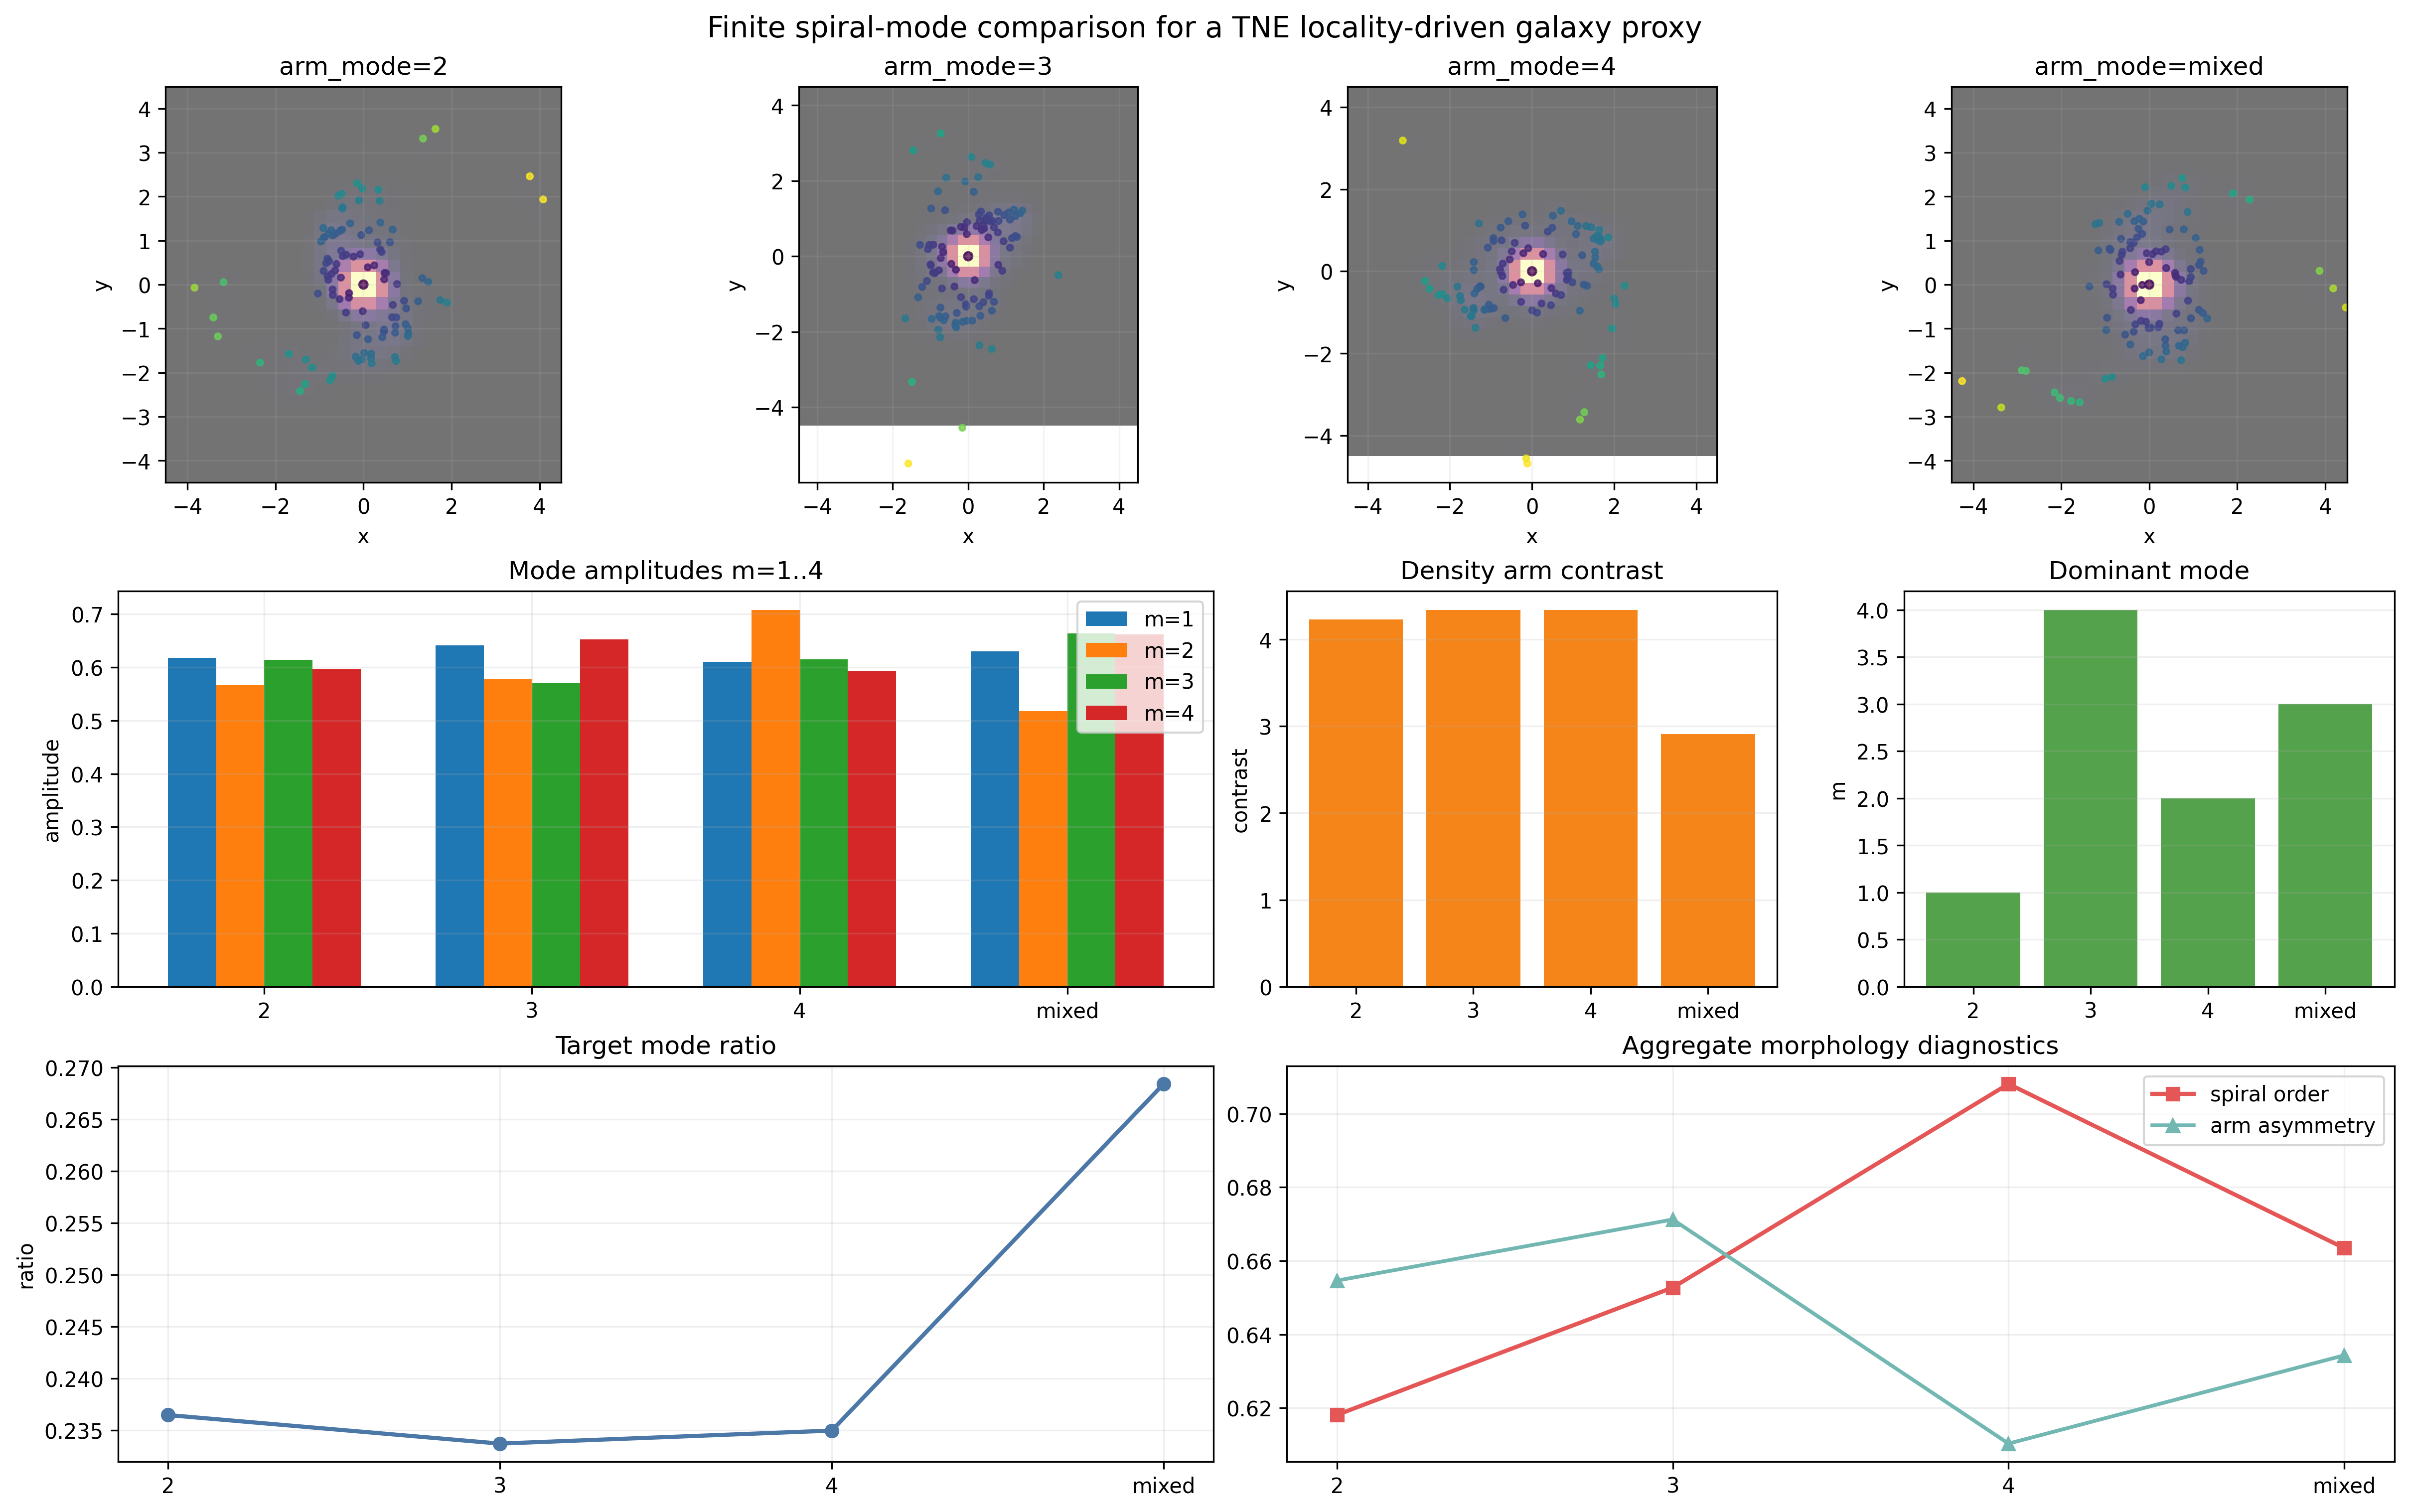

Values plotted in this chart, from the file beside it:
arm_mode, initial_mean_radius, final_mean_radius, radial_concentration, spiral_order_parameter, mode_1_amplitude, mode_2_amplitude, mode_3_amplitude, mode_4_amplitude, dominant_mode, dominant_mode_amplitude, target_mode_amplitude, target_mode_ratio, pitch_angle_proxy, density_arm_contrast, angular_momentum_initial, angular_momentum_final, angular_momentum_drift, total_mass, energy_proxy, elastic_tension_mean, elastic_tension_max, arm_asymmetry_index, peak_rotation_velocity
2, 0.7623, 0.5351, 0.2272, 0.6182, 0.6182, 0.5665, 0.6143, 0.597, 1.0, 0.6182, 0.5665, 0.2365, 0.2642, 4.232, 1284, 941.4, -0.2666, 316.2, 2511, 0.1502, 1.0, 0.6546, 7.764
3, 0.7623, 0.512, 0.2504, 0.6528, 0.6415, 0.5773, 0.5708, 0.6528, 4.0, 0.6528, 0.5708, 0.2337, 1.345, 4.337, 1284, 941.5, -0.2668, 316.2, 2493, 0.1712, 1.0, 0.6712, 6.744
4, 0.7623, 0.5362, 0.2262, 0.7081, 0.61, 0.7081, 0.6147, 0.5936, 2.0, 0.7081, 0.5936, 0.235, 2.385, 4.341, 1284, 940.8, -0.2672, 316.2, 2391, 0.1519, 1.0, 0.6103, 7.038
mixed, 0.7732, 0.5694, 0.2038, 0.6635, 0.6297, 0.5172, 0.6635, 0.6616, 3.0, 0.6635, 0.6635, 0.2684, 0.6931, 2.907, 1304, 955.2, -0.2676, 317.5, 2321, 0.1689, 1.0, 0.6343, 6.912
